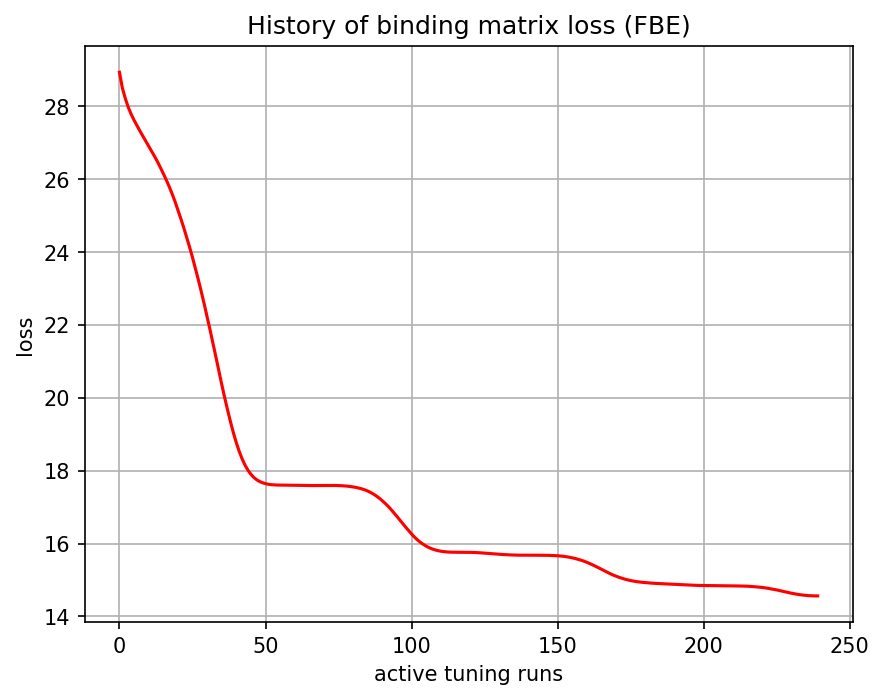

Data behind this chart, as committed beside it:
, 0
0, 28.94
1, 28.51
2, 28.22
3, 27.98
4, 27.79
5, 27.62
6, 27.47
7, 27.33
8, 27.19
9, 27.05
10, 26.91
11, 26.77
12, 26.63
13, 26.49
14, 26.33
15, 26.16
16, 25.99
17, 25.81
18, 25.61
19, 25.39
20, 25.16
21, 24.92
22, 24.68
23, 24.41
24, 24.14
25, 23.86
26, 23.56
27, 23.24
28, 22.92
29, 22.58
30, 22.23
31, 21.87
32, 21.51
33, 21.13
34, 20.75
35, 20.37
36, 20.01
37, 19.67
38, 19.35
39, 19.04
40, 18.77
41, 18.53
42, 18.32
43, 18.15
44, 18.01
45, 17.9
46, 17.82
47, 17.75
48, 17.7
49, 17.67
50, 17.64
51, 17.63
52, 17.62
53, 17.61
54, 17.61
55, 17.6
56, 17.6
57, 17.6
58, 17.6
59, 17.6
... 180 more rows
